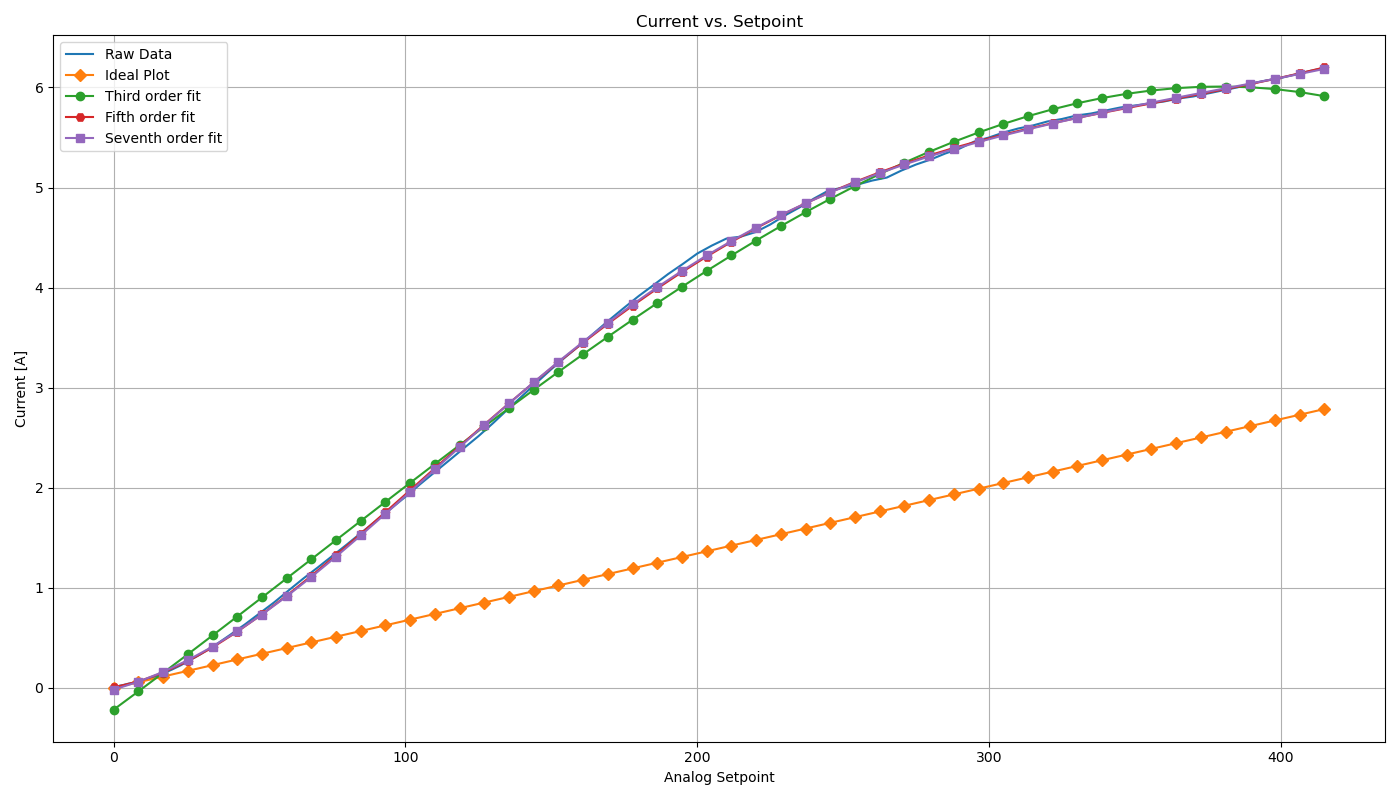

The file beside this chart, header and first rows:
0, 0, 0
1, 0, 0
2, 0.02, 0
3, 0.027, 0
4, 0.035, 0
5, 0.041, 0
6, 0.048, 0.1888
7, 0.054, 0.1416
8, 0.061, 0.2563
9, 0.067, 0
10, 0.075, 0
11, 0.082, 0
12, 0.091, 0
13, 0.1, 0
14, 0.11, 0
15, 0.12, 0
16, 0.134, 0
17, 0.146, 0
18, 0.158, 0
19, 0.172, 0.4383
20, 0.185, 0
21, 0.199, 0
22, 0.213, 0
23, 0.227, 1.254
24, 0.243, 0
25, 0.259, 0.2765
26, 0.275, 0.04721
27, 0.293, 2.279
28, 0.308, 0.01349
29, 0.325, 0
30, 0.342, 0.006744
31, 0.359, 0.03372
32, 0.376, 0
33, 0.395, 0
34, 0.414, 0.1146
35, 0.433, 0.006744
40, 0.53, 0
45, 0.633, 0
50, 0.742, 1.929
55, 0.853, 3.702
60, 0.969, 0.06069
65, 1.087, 0.01349
70, 1.197, 4.127
75, 1.31, 0.1753
80, 1.428, 0.006744
85, 1.542, 5.604
90, 1.66, 0.06744
95, 1.77, 0.006744
100, 1.887, 1.699
105, 2.007, 0.6474
110, 2.125, 0.3776
115, 2.247, 0.236
120, 2.365, 0.08767
125, 2.485, 0.006744
130, 2.61, 0.01349
135, 2.742, 5.982
140, 2.88, 7.641
145, 3.015, 7.843
150, 3.147, 0.2967
155, 3.29, 0.03372
160, 3.414, 0.2563
... 49 more rows
